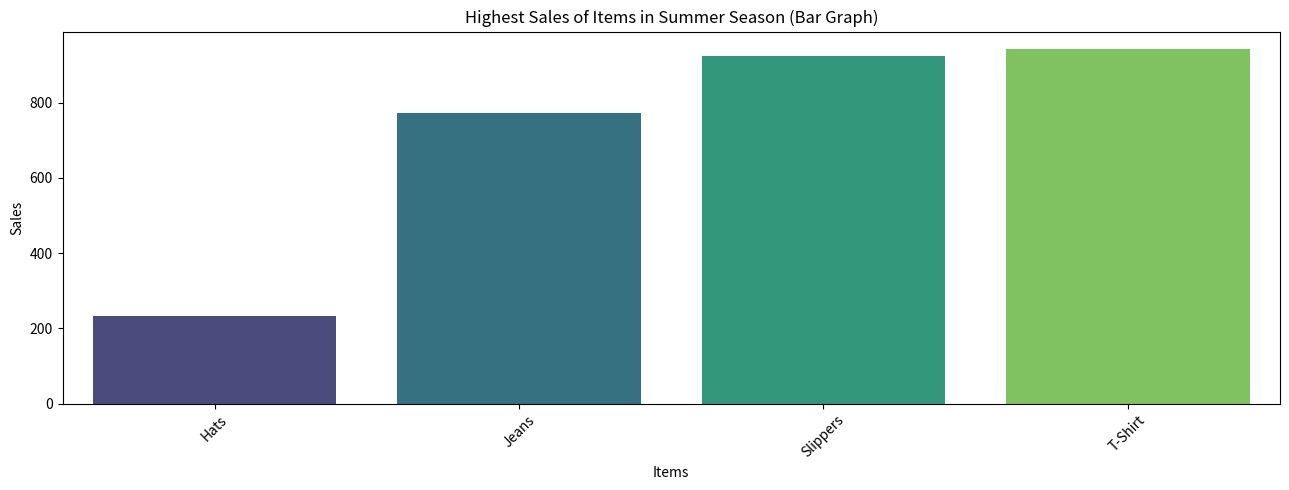
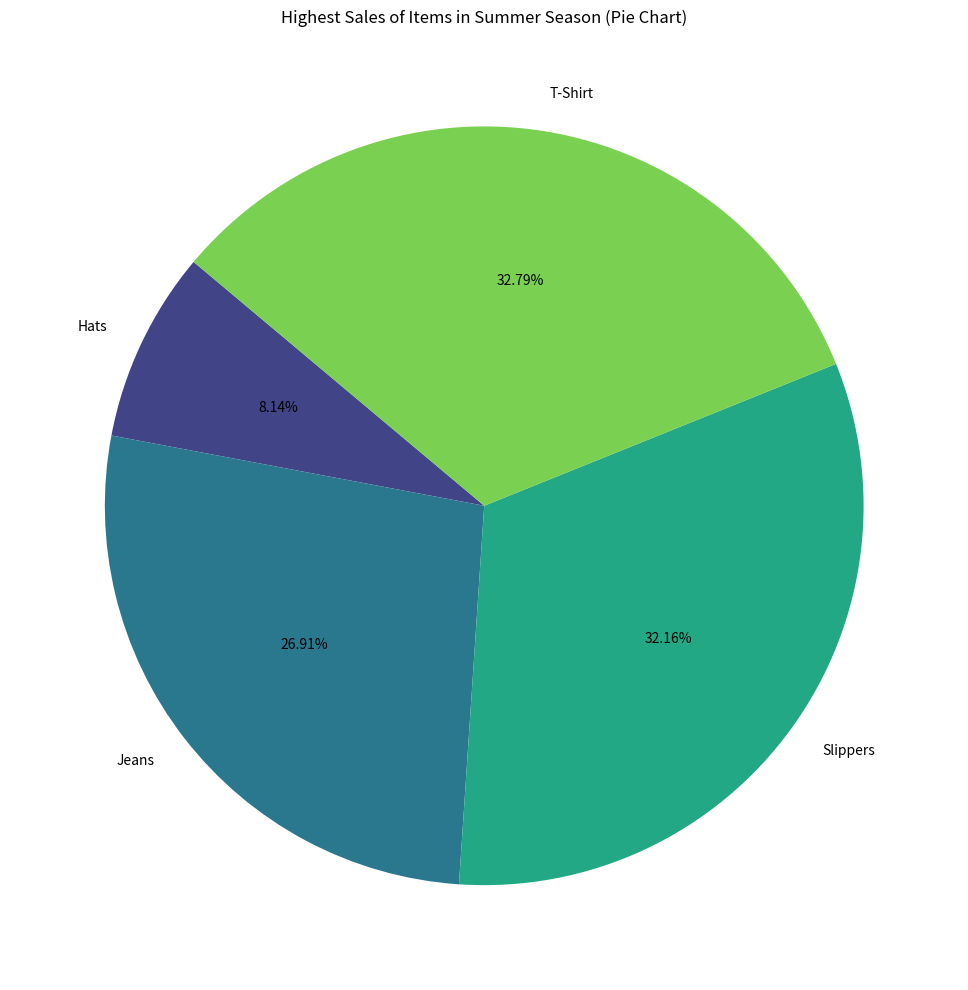

Recreate these plots in Python, in order. (Note: this script raises an exception after producing the figures.)
import pandas as pd
import matplotlib.pyplot as plt
import seaborn as sns

data = {
    "item_names": ["Umbrella", "Raincoat", "Slippers", "Sweater", "T-Shirt", "Boots", "Jeans", "Gloves", "Sweatshirts", "Hats"],
    "sales": [239, 284, 924, 622, 942, 298, 773, 143, 645, 234],
    "season": ["monsoon", "monsoon", "summer", "winter", "summer", "monsoon", "summer", "winter", "winter", "summer"],
    "item_id": [101, 102, 103, 104, 105, 106, 107, 108, 109, 110],
    "size": ["M", "L", "M", "L", "M", "L", "M", "L", "M", "L"],
    "category": ["accessory", "clothing", "footwear", "clothing", "clothing", "footwear", "clothing", "accessory", "clothing", "accessory"],
    "gender": ["unisex", "unisex", "unisex", "unisex", "unisex", "unisex", "unisex", "unisex", "unisex", "unisex"]
}

df = pd.DataFrame(data)

summer_sales = df[df["season"] == "summer"]
sales_data = summer_sales.groupby("item_names")["sales"].sum().reset_index()

plt.figure(figsize=(13, 5))
sns.barplot(x="item_names", y="sales", data=sales_data, palette="viridis")
plt.title("Highest Sales of Items in Summer Season (Bar Graph)")
plt.xlabel("Items")
plt.ylabel("Sales")
plt.xticks(rotation=45)
plt.tight_layout()
plt.show()

plt.figure(figsize=(10, 10))
plt.pie(sales_data["sales"], labels=sales_data["item_names"], autopct="%1.2f%%", startangle=140, colors=sns.color_palette("viridis", len(sales_data)))
plt.title("Highest Sales of Items in Summer Season (Pie Chart)")
plt.tight_layout()
plt.show()

sns.pairplot(price_data, hue="item_names")
plt.title("price data distribution(triangle plot)")
plt.show()
